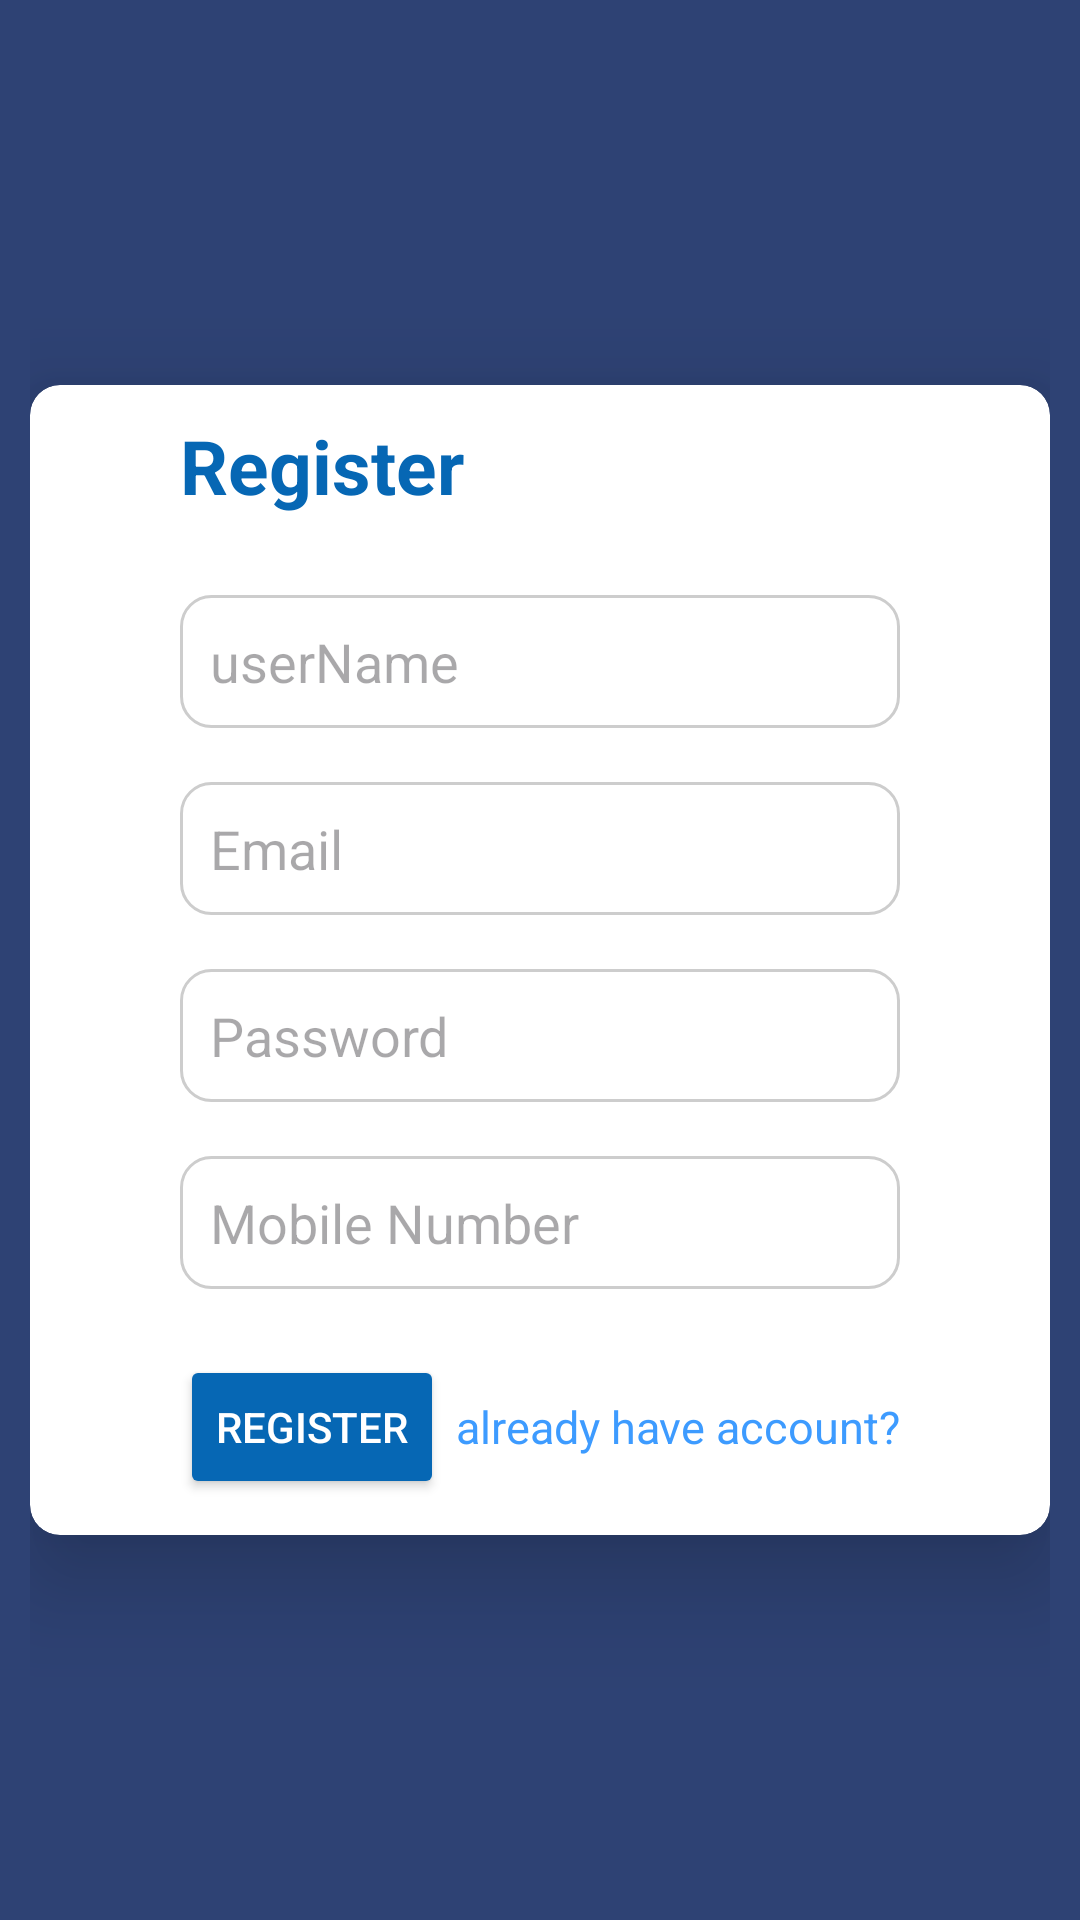

The Android layout XML behind this screen, and the referenced resources:
<!-- AndroidManifest.xml: application theme Theme.LitendApp -->
<!-- res/layout/activity_register.xml -->
<?xml version="1.0" encoding="utf-8"?>
<RelativeLayout xmlns:android="http://schemas.android.com/apk/res/android"
    xmlns:app="http://schemas.android.com/apk/res-auto"
    xmlns:tools="http://schemas.android.com/tools"
    android:layout_width="match_parent"
    android:layout_height="match_parent"
    tools:context=".ui.register.RegisterActivity"
    android:background="@color/secondary_blue"
    android:paddingHorizontal="10dp">
    <androidx.cardview.widget.CardView
        android:layout_width="match_parent"
        android:layout_height="wrap_content"
        android:layout_centerInParent="true"
        app:cardElevation="20dp"
        app:cardCornerRadius="10dp"
        >
    <RelativeLayout
        android:layout_width="match_parent"
        android:layout_height="wrap_content"
        android:layout_centerInParent="true"
        android:elevation="20dp"
        android:id="@+id/log_box"
        app:cornerRadius="20dp"
        android:paddingHorizontal="50dp"
        >
        <TextView
            android:layout_width="wrap_content"
            android:layout_height="wrap_content"
            android:text="Register"
            android:textSize="25sp"
            android:id="@+id/txt_log_in"
            android:layout_marginTop="10dp"
            android:textColor="@color/button_blue"
            android:textStyle="bold"
            />


        <EditText
            android:id="@+id/username"
            android:layout_width="match_parent"
            android:layout_height="wrap_content"
            android:layout_marginTop="70dp"
            android:hint="userName"
            android:inputType="textEmailAddress"
            android:selectAllOnFocus="true"
            android:layout_centerHorizontal="true"
            android:background="@drawable/edit_text_background"

            />
        <EditText
            android:id="@+id/email"
            android:layout_width="match_parent"
            android:layout_below="@+id/username"
            android:layout_height="wrap_content"
            android:layout_marginTop="18dp"
            android:hint="@string/prompt_email"
            android:background="@drawable/edit_text_background"
            android:imeActionLabel="@string/action_sign_in_short"
            android:imeOptions="actionDone"
            android:inputType="textEmailAddress"
            android:selectAllOnFocus="true"
            android:layout_centerHorizontal="true"
            />


        <EditText
            android:id="@+id/password"
            android:layout_width="match_parent"
            android:layout_below="@+id/email"
            android:layout_height="wrap_content"
            android:layout_marginTop="18dp"
            android:hint="@string/prompt_password"
            android:background="@drawable/edit_text_background"
            android:imeActionLabel="@string/action_sign_in_short"
            android:imeOptions="actionDone"
            android:inputType="textPassword"
            android:selectAllOnFocus="true"
            android:layout_centerHorizontal="true"
            />
        <EditText
            android:id="@+id/phone"
            android:layout_width="match_parent"
            android:layout_below="@+id/password"
            android:layout_height="wrap_content"
            android:layout_marginTop="18dp"
            android:hint="Mobile Number"
            android:background="@drawable/edit_text_background"
            android:imeActionLabel="@string/action_sign_in_short"
            android:imeOptions="actionDone"
            android:inputType="phone"
            android:selectAllOnFocus="true"
            android:layout_centerHorizontal="true"
            />

   <RelativeLayout
       android:layout_width="match_parent"
       android:layout_height="wrap_content"
       android:layout_below="@+id/phone"
       android:layout_marginTop="10dp"
       >
       <Button
           android:id="@+id/login"
           android:layout_width="wrap_content"
           android:layout_height="wrap_content"
           android:layout_marginBottom="24dp"
           android:text="Register"
           android:backgroundTint="@color/button_blue"
           app:cornerRadius="10dp"
           android:textColor="@color/white"
           android:layout_centerVertical="true"
           />
       <TextView
           android:layout_width="wrap_content"
           android:layout_height="wrap_content"
           android:text="already have account?"
           android:layout_gravity="end"
           android:textSize="15dp"
           android:textColor="@color/lightBlue"
           android:layout_alignParentEnd="true"
           android:layout_centerVertical="true"
           android:id="@+id/to_login"
           />
   </RelativeLayout>

    </RelativeLayout>
    </androidx.cardview.widget.CardView>
    <ProgressBar
        android:id="@+id/loading"
        android:layout_width="wrap_content"
        android:layout_height="wrap_content"
        android:layout_gravity="center"
        android:layout_marginTop="64dp"
        android:layout_marginBottom="24dp"
        android:visibility="gone"
        android:layout_centerInParent="true"
        android:elevation="30dp" />

</RelativeLayout>
<!-- resources referenced by this layout -->
<resources>
  <color name="button_blue">#0667B4</color>
  <color name="lightBlue">#3D9BFF</color>
  <color name="secondary_blue">#2E4274</color>
  <color name="white">#FFFFFFFF</color>
  <!-- drawable edit_text_background (drawable) -->
  <?xml version="1.0" encoding="utf-8"?>
  <selector xmlns:android="http://schemas.android.com/apk/res/android">
  <item>
      <shape android:shape="rectangle" >
          <solid android:color="@color/white"/>
          <corners android:radius="10dp"/>
          <stroke android:color="@color/gray_secondary" android:width="1dp"/>
          <padding android:left="10dp" android:right="10dp"
              android:top="10dp"
              android:bottom="10dp" />
      </shape>
  </item>
  </selector>
  <string name="action_sign_in_short">Sign in</string>
  <string name="prompt_email">Email</string>
  <string name="prompt_password">Password</string>
  <style name="Theme.LitendApp" parent="Base.Theme.LitendApp" />
  <color name="gray_secondary">#CDCDCD</color>
  <style name="Base.Theme.LitendApp" parent="Theme.Material3.Light.NoActionBar">
          
          
          <item name="colorSecondary">@color/lightBlue</item>
          <item name="android:statusBarColor">?attr/colorSecondary</item>
          <item name="colorPrimary">@color/cardview_light_background</item>
      </style>
</resources>
